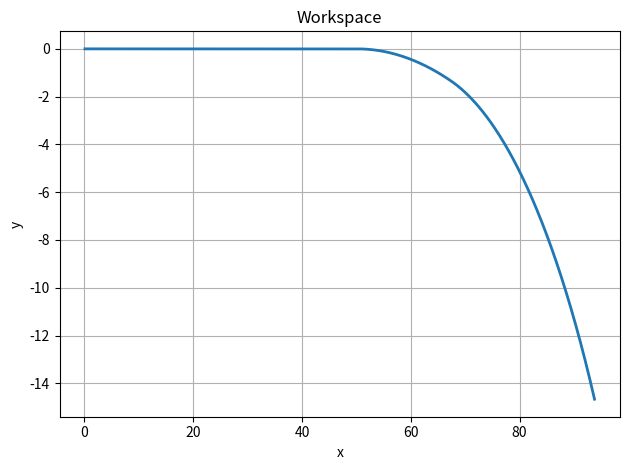

This chart was generated by the following Python code:
import numpy as np
import matplotlib.pyplot as plt
import time

D = 10
L = 16
r = D/2

def fk(w1, w2, t, x_0 = 0, y_0 = 0, theta_0 = 0):
    x = L * (w1 + w2) / (w1 - w2) * (np.sin((r / 2 / L) * (w1 - w2) * t + theta_0) - np.sin(theta_0)) + x_0
    y = L * (w1 + w2) / (w1 - w2) * (np.cos((r / 2 / L) * (w1 - w2) * t + theta_0) - np.cos(theta_0)) + y_0
    theta = (r/2/L)*(w1 - w2)*t

    return [x, y, theta]

def fk_dt(w1, w2, dt):
    
    x_k = 0
    y_k = 0
    t_k = 0
    x_k1 = []
    y_k1 = []
    t_k1 = []
    
    for i in range(np.size(w1)):
        x_k = x_k + r*dt/2*(w1[i] + w2[i])*np.cos(t_k)
        y_k = y_k + r*dt/2*(w1[i] + w2[i])*np.sin(t_k)
        t_k = t_k + r*dt*(w1[i] - w2[i])/(2.0*L)
        x_k1.append(x_k)
        y_k1.append(y_k)
        t_k1.append(t_k)
        #print([x_k, y_k, t_k])

    return [x_k1, y_k1, t_k1]

def draw_plots(x, y):
    # Draws the configuration and workspace plots for a device with:
    # two angles t1 and t2 in radians
    # x-y coordinates in cm
    plt.plot(x, y, lw=2)
    plt.xlabel('x')
    plt.ylabel('y')
    plt.title('Workspace')
    plt.grid(True)

    plt.tight_layout()
    plt.show()
    return

def animate_plots(x, y, total_time=None):
    # Slowly animates the configuration and workspace plots for a device with:
    # two angles t1 and t2 in radians
    # x-y coordinates in cm
    x_permanent = []
    y_permanent = []
    if total_time is not None:
        delay = total_time / np.size(x)
    else:
        delay = 0.1

    for i in range(np.size(x)):
        x_permanent.append(x[i])
        y_permanent.append(y[i])
        plt.plot(x_permanent, y_permanent, 'o', lw=2)
        plt.xlim(0, 100)
        plt.ylim(-15, 0)
        plt.xlabel('x')
        plt.ylabel('y')
        plt.title('Workspace')
        plt.grid(True)

        plt.show(block=False)
        plt.pause(delay)
        plt.clf()
    return

def prob_2_29_dt(T=100, plot=1):
    # Roboscience v1.4.5 problem 2.29
    dt = 1 / T

    # Section 1
    t = 5
    w1 = np.full((1, t*T), 2)[0]
    w2 = np.full((1, t*T), 2)[0]
    
    # Section 2
    t = 1
    w1 = np.concatenate([w1, np.full((1, t*T), 3)[0]])
    w2 = np.concatenate([w2, np.full((1, t*T), 4)[0]])
    
    # Section 3
    t = 4
    w1 = np.concatenate([w1, np.full((1, t*T), 1)[0]])
    w2 = np.concatenate([w2, np.full((1, t*T), 2)[0]])
    
    [x, y, t] = fk_dt(w1, w2, dt)
    if plot == 1:
        #animate_plots(x, y, total_time=1)
        draw_plots(x, y)
    n_points = np.size(x) - 1
    print([x[n_points], y[n_points], t[n_points]])
    return


def prob_2_29():
    # Roboscience v1.4.5 problem 2.29

    # Section 1
    t = 5
    w1 = 2
    w2 = 2
    [x, y, theta] = [w1*t*r, 0, 0]

    # Section 2
    t = 1
    w1 = 3
    w2 = 4
    [x1, y1, theta1] = fk(w1, w2, t, theta_0=theta)

    # Section 3
    t = 4
    w1 = 1
    w2 = 2
    [x2, y2, theta2] = fk(w1, w2, t, theta_0=theta1)

    #animate_plots(x, y, total_time=1)
    print([x, y, theta])
    print([x1, y1, theta1])
    print([x2, y2, theta2])
    print([x + x1 + x2, y + y1 + y2, theta + theta1 + theta2])
    #draw_plots(x, y)
    return

prob_2_29()
prob_2_29_dt(T=100, plot=1)
print(0**0)